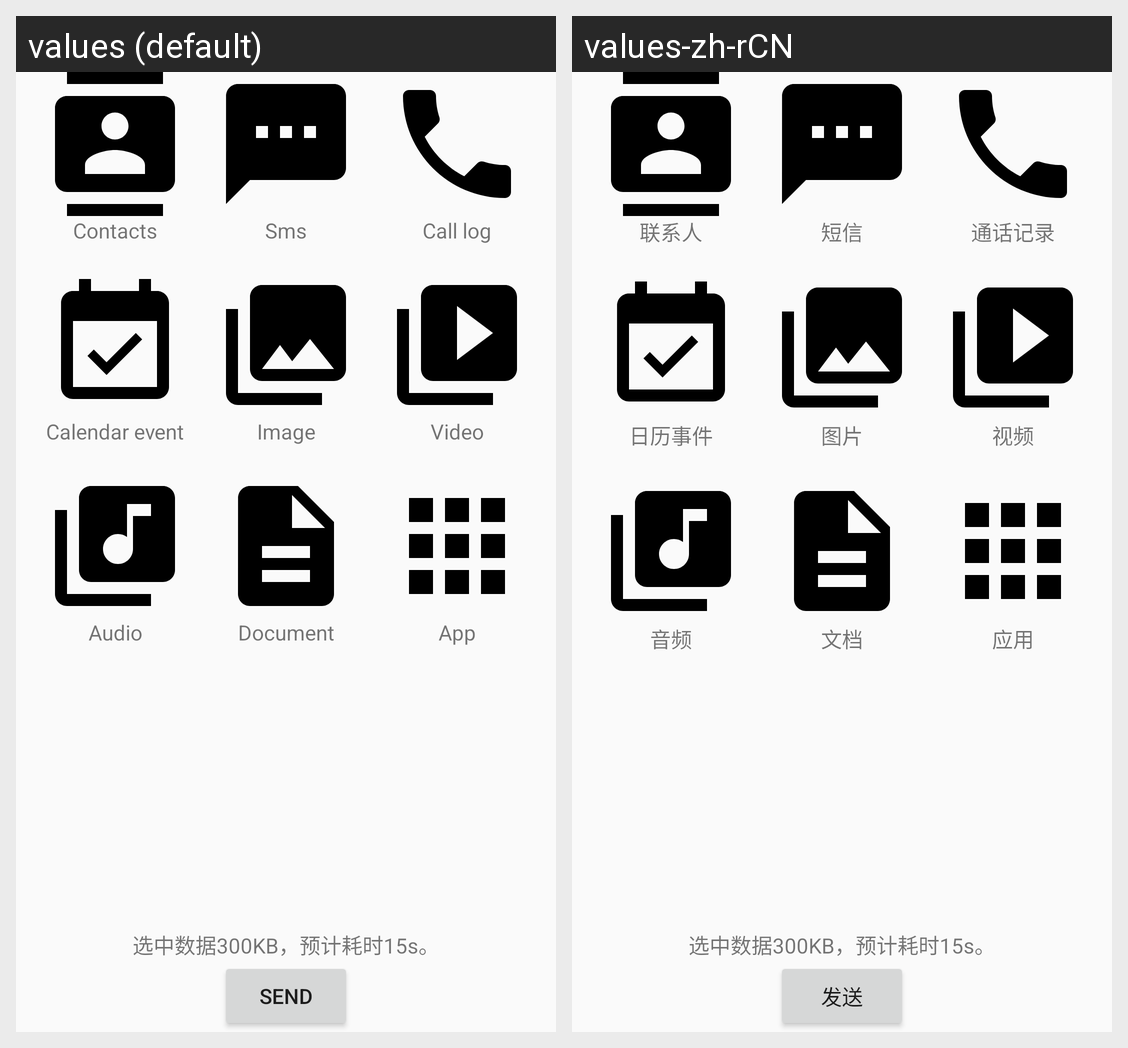

The Android screen above is rendered under two locales of the same app. Produce the string resources it draws, with the default and per-locale values.
Android screen res/layout/backup_fragment.xml rendered under 2 locales, left to right: values (default), values-zh-rCN. Device: Nexus 5 (rendered at 1080×1920; each locale shown at half size, 540×960, under a caption strip naming it); theme AppTheme.
Strings drawn on this screen, with the default value and each locale's value (text and hints the layout hard-codes, and strings that could not be matched under every locale, appear in the picture but are not listed):

contacts
  values: Contacts
  values-zh-rCN: 联系人

sms
  values: Sms
  values-zh-rCN: 短信

call_log
  values: Call log
  values-zh-rCN: 通话记录

calendar_event
  values: Calendar event
  values-zh-rCN: 日历事件

image
  values: Image
  values-zh-rCN: 图片

video
  values: Video
  values-zh-rCN: 视频

audio
  values: Audio
  values-zh-rCN: 音频

document
  values: Document
  values-zh-rCN: 文档

app
  values: App
  values-zh-rCN: 应用

action_send
  values: Send
  values-zh-rCN: 发送
